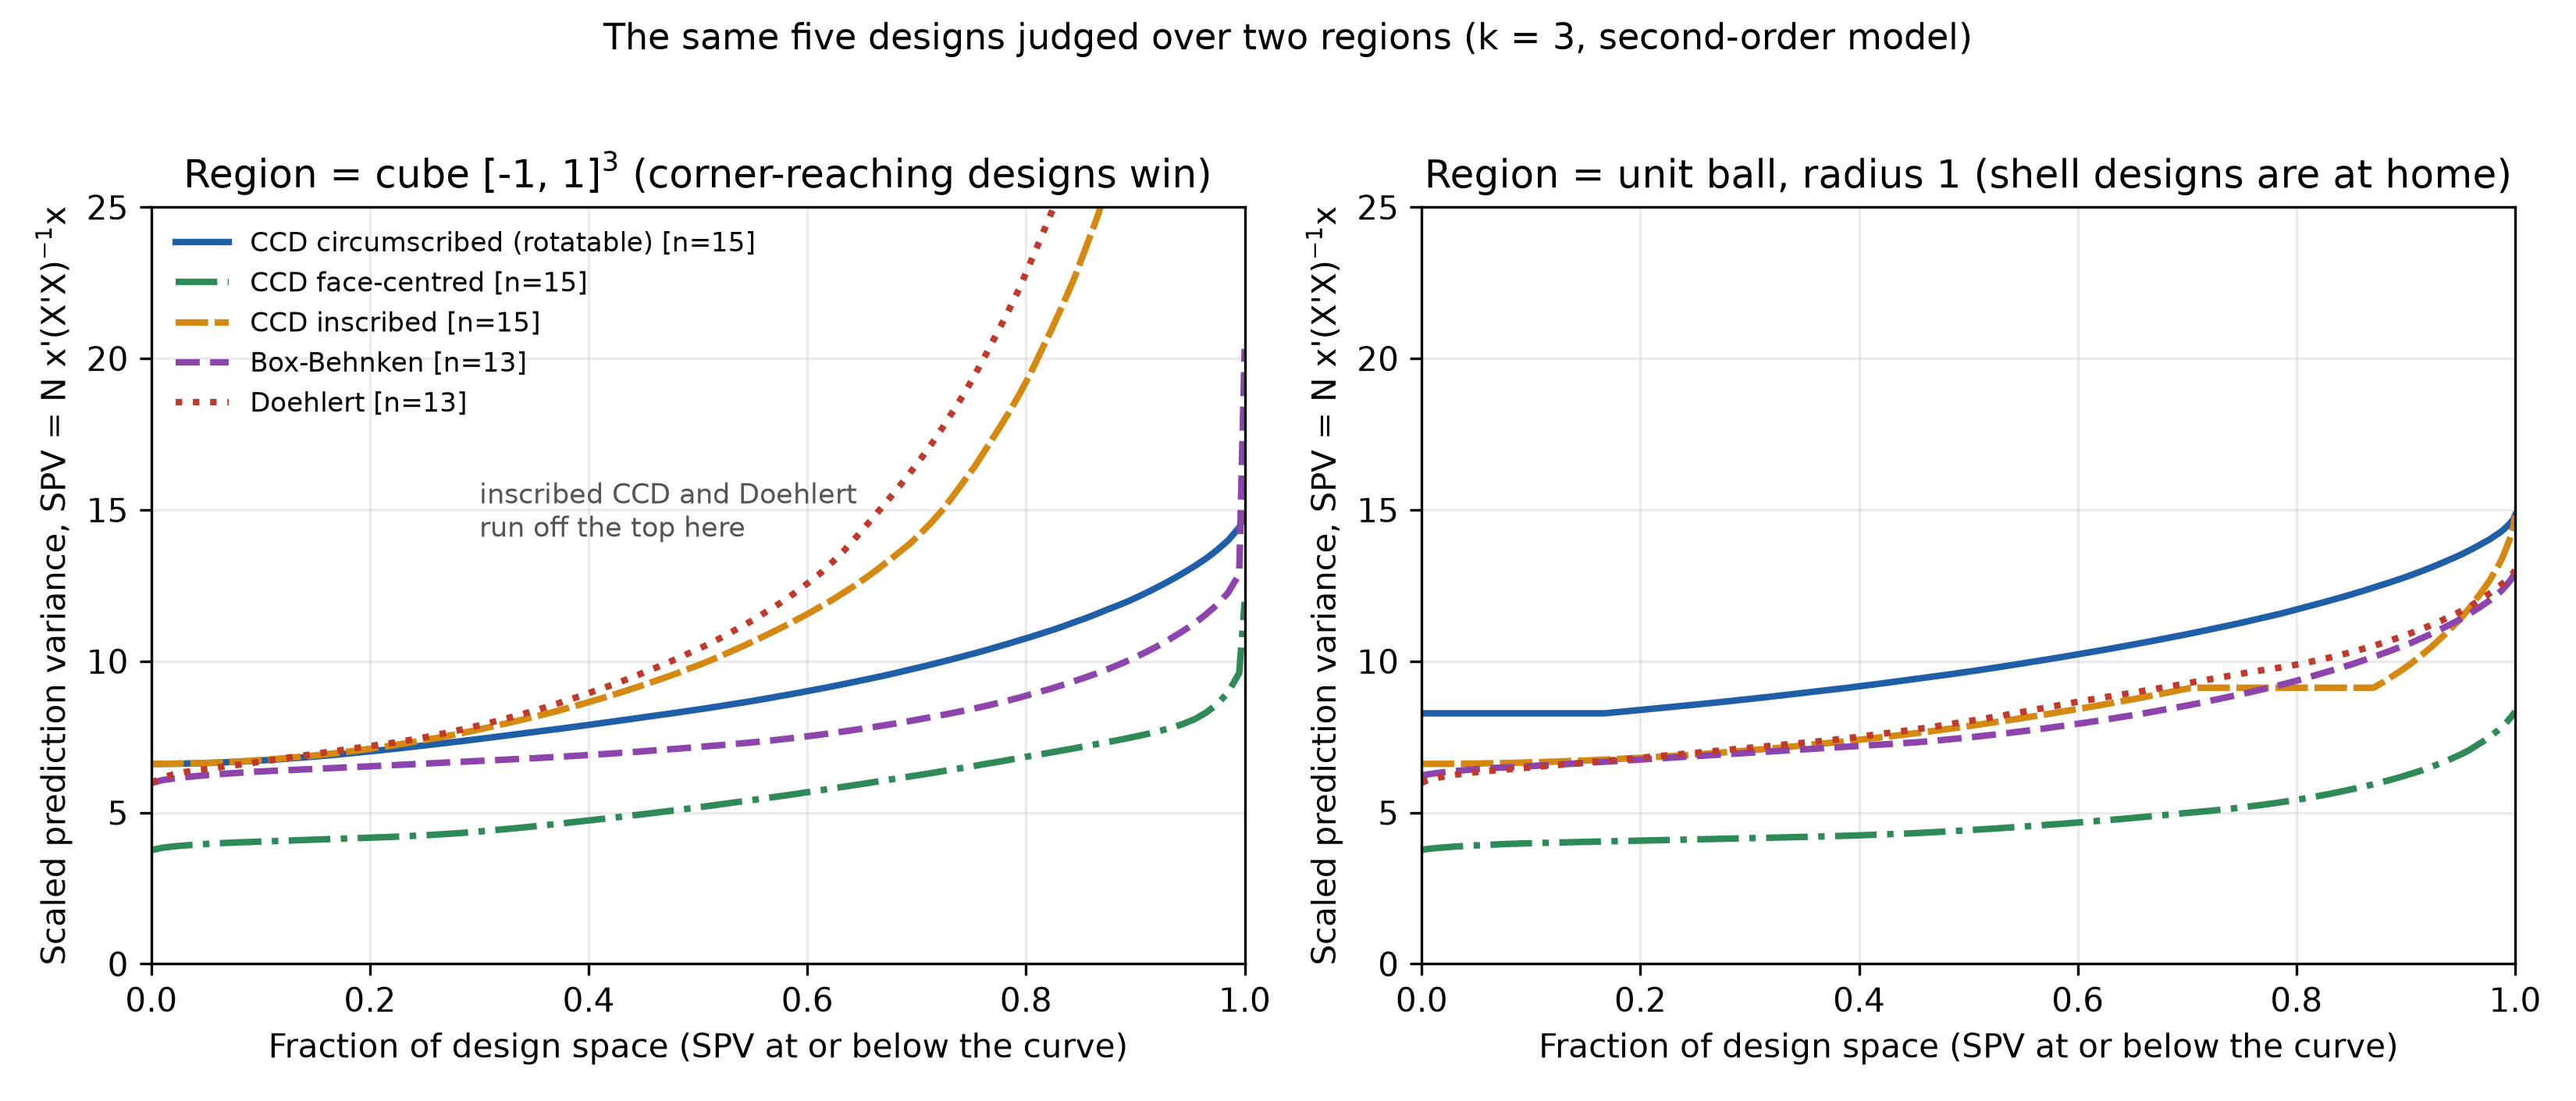

This figure's Python source:
"""The experimental region decides the winner: the same five designs, two regions.

Both panels show the scaled prediction variance FDS for the circumscribed, face-centred
and inscribed CCDs, Box-Behnken and Doehlert at k = 3 on the full second-order model. Only
the region integrated over changes.

- left, the cube [-1, 1]^3: the corner-reaching designs (circumscribed and face-centred
  CCD, Box-Behnken) predict well everywhere, while the uniform-shell designs (inscribed CCD
  and Doehlert) never leave the unit sphere and so extrapolate at the corners; their curves
  shoot off the top of the axis.
- right, the unit ball (radius 1): the region those shell designs are actually built for.
  Now every design is well behaved. The Doehlert and inscribed CCD are competitive, and the
  circumscribed CCD looks wasteful in the middle, because it spends its star runs out at
  alpha = 1.682, well outside the ball it is being asked to predict inside.

The lesson (the same one the omnibus subsection makes): a design is only good or bad
relative to the region you intend to predict over. Doehlert and the inscribed CCD are
spherical-region designs; judging them on the cube is judging them off their home ground.

Reproducible; run from this directory: writes ``fds-region-comparison.png``.
"""

import matplotlib.pyplot as plt

from ccd_variants_designs import FAMILY_ORDER, LABELS, STYLES, ball_fds_curve, build_designs, evaluate

designs = build_designs()
cube = {name: evaluate(designs[name])["curve"] for name in FAMILY_ORDER}
ball = {name: ball_fds_curve(designs[name], radius=1.0) for name in FAMILY_ORDER}


def thin(curve, step=250):
    """Down-sample a dense FDS curve for a light vector line."""
    f = curve["fraction"]
    v = curve["scaled_prediction_variance"]
    idx = list(range(0, len(f), step)) + [len(f) - 1]
    return [f[i] for i in idx], [v[i] for i in idx]


fig, (ax_cube, ax_ball) = plt.subplots(1, 2, figsize=(11.0, 4.7), sharex=True)
for name in FAMILY_ORDER:
    n = len(designs[name])
    label = f"{LABELS[name]} [n={n}]"
    fc, vc = thin(cube[name], step=2)  # library curve is already ~200 points
    fb, vb = thin(ball[name])
    ax_cube.plot(fc, vc, label=label, **STYLES[name])
    ax_ball.plot(fb, vb, label=label, **STYLES[name])

ax_cube.set_title("Region = cube [-1, 1]$^3$ (corner-reaching designs win)")
ax_ball.set_title("Region = unit ball, radius 1 (shell designs are at home)")
for ax in (ax_cube, ax_ball):
    ax.set_xlabel("Fraction of design space (SPV at or below the curve)")
    ax.set_ylabel("Scaled prediction variance, SPV = N x'(X'X)$^{-1}$x")
    ax.set_xlim(0, 1)
    ax.set_ylim(0, 25)
    ax.grid(alpha=0.25)
ax_cube.legend(frameon=False, loc="upper left", fontsize=8.2)
ax_cube.annotate(
    "inscribed CCD and Doehlert\nrun off the top here",
    xy=(0.30, 16.0), fontsize=8.5, va="top", ha="left", color="#555555",
)

fig.suptitle("The same five designs judged over two regions (k = 3, second-order model)", fontsize=11)
fig.tight_layout(rect=(0, 0, 1, 0.96))
fig.savefig("fds-region-comparison.png", dpi=300, facecolor="w", edgecolor="w", transparent=True)
print("saved fds-region-comparison.png")
